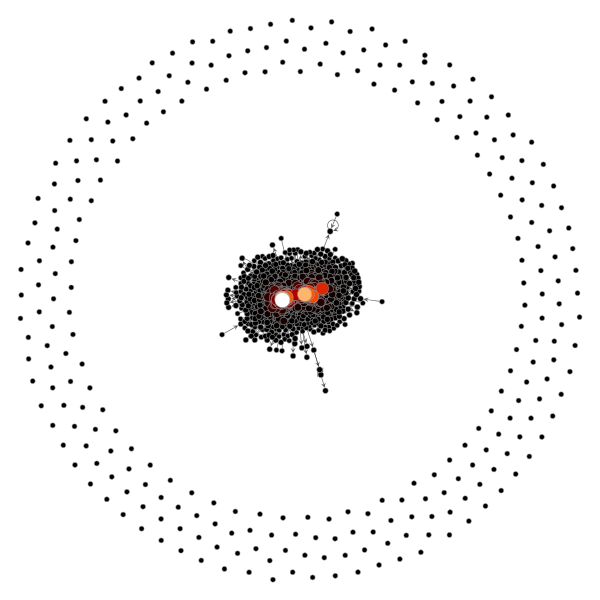

Data behind this chart, as committed beside it:
154; 0.112320881638
1050; 0.09898
54; 0.09803
640; 0.09799
728; 0.08174
1244; 0.08171
962; 0.0793
1152; 0.07472
854; 0.07349
1111; 0.07131
322; 0.06923
1436; 0.06894
641; 0.06539
1040; 0.06507
797; 0.06213
755; 0.06195
1178; 0.06152
492; 0.05923
534; 0.05919
179; 0.0585
1478; 0.05755
482; 0.05705
296; 0.05676
1305; 0.05576
877; 0.05566
149; 0.05386
1462; 0.05361
1269; 0.05312
686; 0.05299
433; 0.05287
1460; 0.05284
740; 0.0521
1329; 0.05192
188; 0.05184
362; 0.0516
513; 0.05154
546; 0.05137
1100; 0.05107
643; 0.05097
404; 0.05021
98; 0.04931
1208; 0.0492
562; 0.04782
825; 0.04754
940; 0.04649
1316; 0.04632
753; 0.04632
153; 0.04629
300; 0.04625
663; 0.04621
725; 0.04574
71; 0.04558
1477; 0.04553
169; 0.04505
999; 0.04476
590; 0.04474
809; 0.04383
143; 0.04339
440; 0.04327
118; 0.04323
918; 0.04293
... 1,429 more rows
